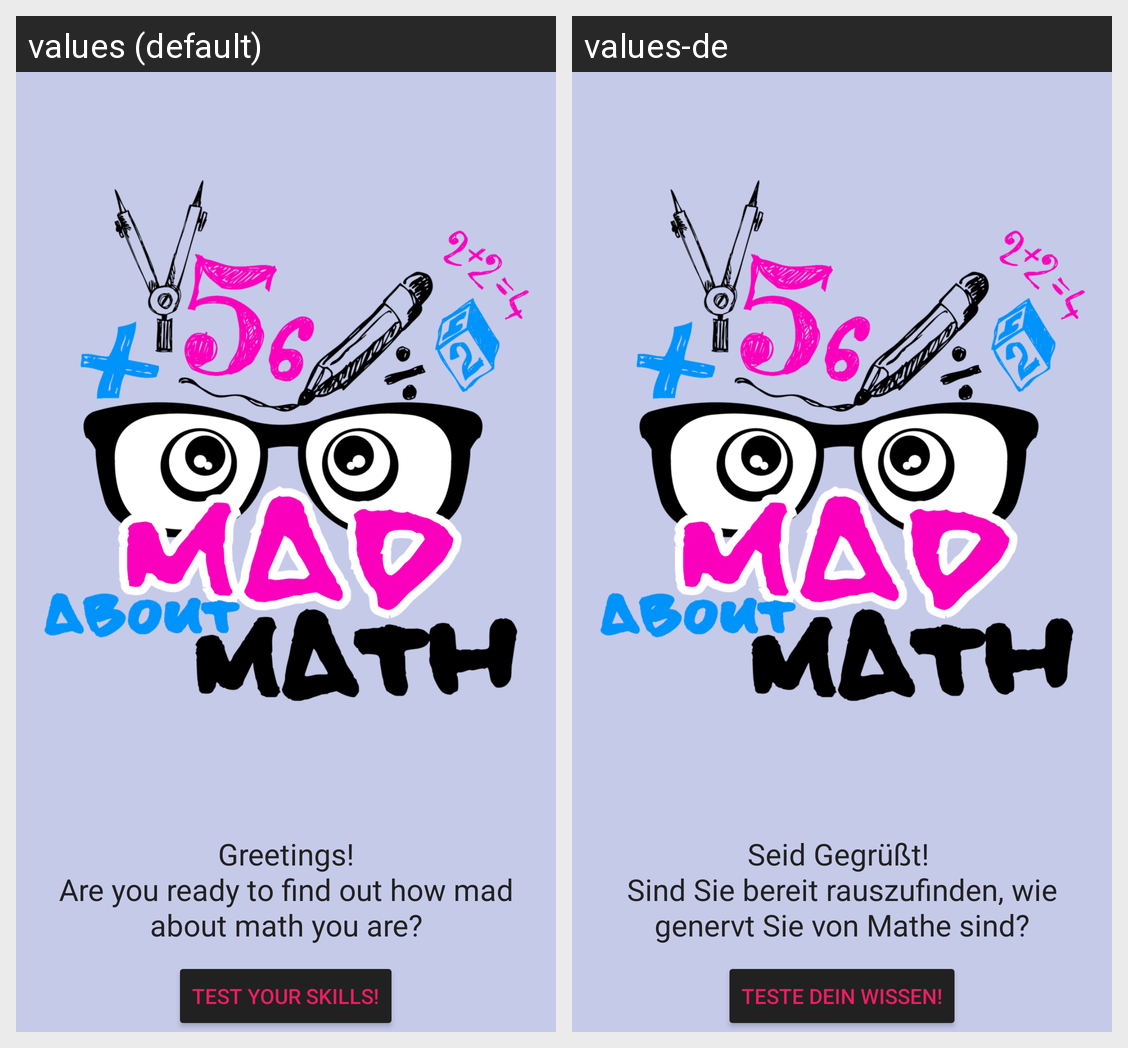

Locale-by-locale string values for the Android screen shown in this grid:
Android screen res/layout/activity_quizmaster.xml rendered under 2 locales, left to right: values (default), values-de. Device: Nexus 5 (rendered at 1080×1920; each locale shown at half size, 540×960, under a caption strip naming it); theme AppTheme.
Strings drawn on this screen, with the default value and each locale's value (text and hints the layout hard-codes, and strings that could not be matched under every locale, appear in the picture but are not listed):

intro
  values: Greetings!
      Are you ready to find out how mad about math you are?
  values-de: Seid Gegrüßt! 
      Sind Sie bereit rauszufinden, wie genervt Sie von Mathe sind?

start
  values: Test your skills!
  values-de: Teste dein Wissen!
